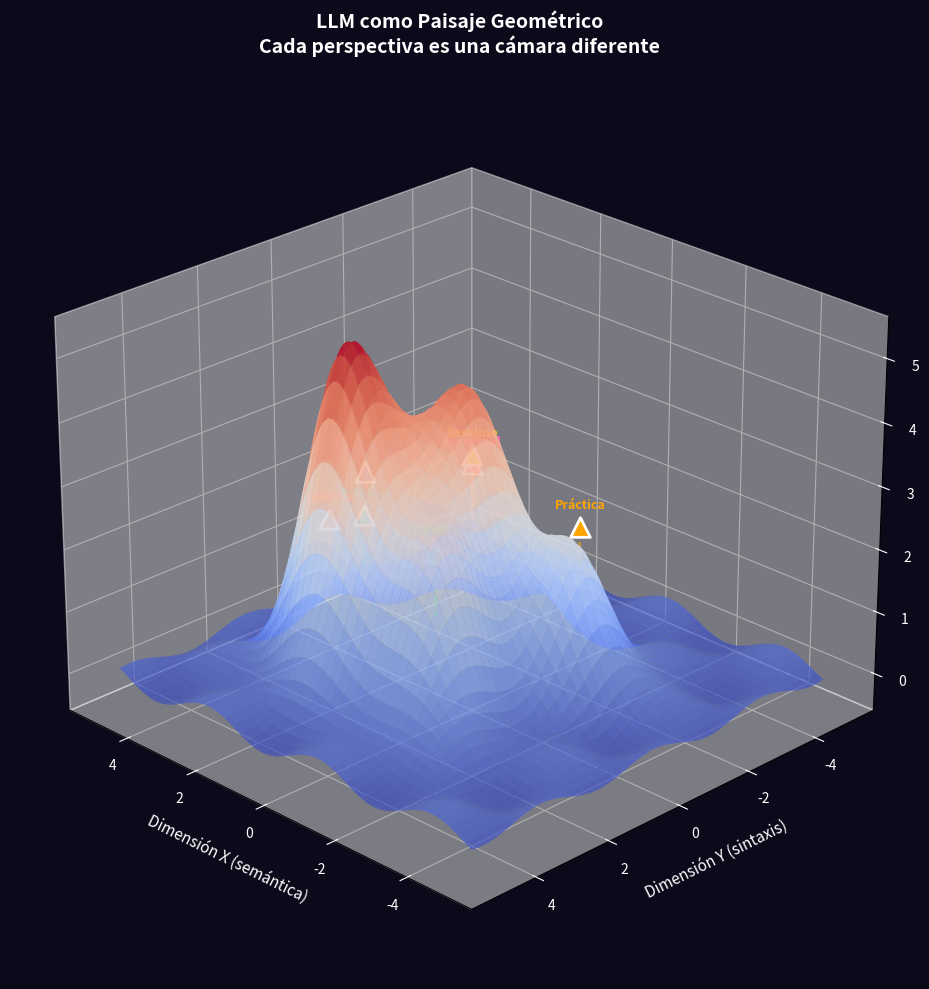

Recreate this plot in Python. (Note: this script raises an exception after producing the figure.)
"""
llm_geometry.py
Visualización geométrica de la estructura interna de un LLM.
La analogía: un LLM es como un paisaje 3D con colinas (regiones coherentes)
y valles (regiones incoherentes). Cada perspectiva es una cámara diferente.
"""

import numpy as np
import matplotlib.pyplot as plt
from mpl_toolkits.mplot3d import Axes3D
from mpl_toolkits.mplot3d.art3d import Poly3DCollection
import matplotlib.patches as mpatches
from matplotlib import cm

# ============================================================================
# Configuración de estilo
# ============================================================================

plt.rcParams['figure.facecolor'] = '#0a0a1a'
plt.rcParams['axes.facecolor'] = '#0a0a1a'
plt.rcParams['text.color'] = 'white'
plt.rcParams['axes.labelcolor'] = 'white'
plt.rcParams['xtick.color'] = 'white'
plt.rcParams['ytick.color'] = 'white'

# ============================================================================
# Crear el "paisaje de coherencia"
# ============================================================================

def create_coherence_landscape():
    """
    Crear el paisaje de coherencia del LLM.
    
    La idea es que el LLM es un paisaje donde:
    - Las colinas altas = regiones de alta coherencia (respuestas buenas)
    - Los valles = regiones de baja coherencia (basura)
    - La "manifold de coherencia" es la superficie de las colinas
    """
    
    # Grid para el paisaje
    x = np.linspace(-5, 5, 100)
    y = np.linspace(-5, 5, 100)
    X, Y = np.meshgrid(x, y)
    
    # Crear "colinas" de coherencia
    # Cada colina representa una perspectiva diferente
    
    Z = np.zeros_like(X)
    
    # Colina central: Baseline (original)
    Z += 3.0 * np.exp(-((X-0)**2 + (Y-0)**2) / 2.0)
    
    # Colina filosófica
    Z += 2.5 * np.exp(-((X-2)**2 + (Y-1)**2) / 1.5)
    
    # Colina estoica
    Z += 2.3 * np.exp(-((X-1)**2 + (Y-2)**2) / 1.5)
    
    # Colina concisa
    Z += 2.0 * np.exp(-((X-2)**2 + (Y-2)**2) / 1.2)
    
    # Colina creativa
    Z += 2.2 * np.exp(-((X+1)**2 + (Y-2)**2) / 1.5)
    
    # Colina espiritual
    Z += 2.4 * np.exp(-((X-1)**2 + (Y+1)**2) / 1.5)
    
    # Colina práctica
    Z += 2.1 * np.exp(-((X+2)**2 + (Y+1)**2) / 1.2)
    
    # Añadir "ruido" para hacerlo más natural
    Z += 0.2 * np.sin(X * 2) * np.cos(Y * 2)
    
    return X, Y, Z

# ============================================================================
# Visualización 1: Paisaje de Coherencia con Cámaras
# ============================================================================

def plot_coherence_landscape():
    """Visualizar el paisaje de coherencia con las cámaras (perspectivas)."""
    
    fig = plt.figure(figsize=(14, 10))
    ax = fig.add_subplot(111, projection='3d')
    
    # Crear paisaje
    X, Y, Z = create_coherence_landscape()
    
    # Superficie del paisaje
    surf = ax.plot_surface(X, Y, Z, 
                          cmap=cm.coolwarm,
                          alpha=0.7,
                          edgecolor='none',
                          antialiased=True)
    
    # Posiciones de las "cámaras" (perspectivas)
    cameras = {
        'Baseline': (0, 0, 3.5),
        'Filosófica': (2, 1, 3.0),
        'Estoica': (1, 2, 2.8),
        'Concisa': (2, 2, 2.5),
        'Creativa': (-1, 2, 2.7),
        'Espiritual': (1, -1, 2.9),
        'Práctica': (-2, -1, 2.6),
    }
    
    # Colores para cada cámara
    colors = {
        'Baseline': '#FFD700',      # Dorado
        'Filosófica': '#9370DB',    # Violeta
        'Estoica': '#00CED1',       # Turquesa
        'Concisa': '#FF6347',       # Rojo
        'Creativa': '#32CD32',      # Verde
        'Espiritual': '#FF69B4',    # Rosa
        'Práctica': '#FFA500',      # Naranja
    }
    
    # Dibujar cámaras y sus conos de visión
    for name, (x, y, z) in cameras.items():
        # Punto de la cámara
        ax.scatter([x], [y], [z], 
                  c=colors[name], 
                  s=200, 
                  marker='^',
                  edgecolors='white',
                  linewidth=2,
                  zorder=10)
        
        # Línea de visión hacia abajo (hacia la colina)
        ax.plot([x, x], [y, y], [z, z-1], 
                c=colors[name], 
                linestyle='--', 
                alpha=0.6,
                linewidth=2)
        
        # Etiqueta
        ax.text(x, y, z + 0.3, name, 
                fontsize=9, 
                ha='center',
                color=colors[name],
                fontweight='bold')
    
    # Configuración
    ax.set_xlabel('\nDimensión X (semántica)', fontsize=11)
    ax.set_ylabel('\nDimensión Y (sintaxis)', fontsize=11)
    ax.set_zlabel('\nCoherencia', fontsize=11)
    ax.set_title('LLM como Paisaje Geométrico\nCada perspectiva es una cámara diferente', 
                 fontsize=14, fontweight='bold', pad=20)
    
    # Ángulo de vista
    ax.view_init(elev=25, azim=135)
    
    plt.tight_layout()
    return fig

# ============================================================================
# Visualización 2: Vista Superior (Mapa 2D)
# ============================================================================

def plot_top_view():
    """Vista superior del paisaje - como un mapa topográfico."""
    
    fig, ax = plt.subplots(figsize=(12, 10))
    
    # Crear paisaje
    X, Y, Z = create_coherence_landscape()
    
    # Mapa de contornos
    contour = ax.contourf(X, Y, Z, levels=20, cmap=cm.coolwarm, alpha=0.8)
    contour_lines = ax.contour(X, Y, Z, levels=20, colors='white', alpha=0.3, linewidths=0.5)
    
    # Posiciones de las cámaras
    cameras = {
        'Baseline': (0, 0),
        'Filosófica': (2, 1),
        'Estoica': (1, 2),
        'Concisa': (2, 2),
        'Creativa': (-1, 2),
        'Espiritual': (1, -1),
        'Práctica': (-2, -1),
    }
    
    # Colores
    colors = {
        'Baseline': '#FFD700',
        'Filosófica': '#9370DB',
        'Estoica': '#00CED1',
        'Concisa': '#FF6347',
        'Creativa': '#32CD32',
        'Espiritual': '#FF69B4',
        'Práctica': '#FFA500',
    }
    
    # Dibujar cámaras con dirección de vista
    for name, (x, y) in cameras.items():
        # Punto de la cámara
        ax.scatter(x, y, c=colors[name], s=300, marker='^', 
                  edgecolors='white', linewidth=2, zorder=10)
        
        #cono de visión (triángulo)
        angle = np.arctan2(y, x)  # Ángulo hacia el centro
        cone_length = 0.8
        cone_width = 0.3
        
        # Puntos del cono
        x1 = x + cone_length * np.cos(angle)
        y1 = y + cone_length * np.sin(angle)
        x2 = x + cone_width * np.cos(angle + np.pi/2)
        y2 = y + cone_width * np.sin(angle + np.pi/2)
        x3 = x + cone_width * np.cos(angle - np.pi/2)
        y3 = y + cone_width * np.sin(angle - np.pi/2)
        
        # Dibujar cono
        triangle = plt.Polygon([[x1, y1], [x2, y2], [x3, y3]], 
                              alpha=0.3, color=colors[name])
        ax.add_patch(triangle)
        
        # Etiqueta
        ax.text(x, y + 0.4, name, fontsize=10, ha='center', 
                color=colors[name], fontweight='bold',
                bbox=dict(boxstyle='round,pad=0.3', facecolor='black', alpha=0.7))
    
    # Configuración
    ax.set_xlabel('Dimensión X (semántica)', fontsize=12)
    ax.set_ylabel('Dimensión Y (sintaxis)', fontsize=12)
    ax.set_title('Mapa Topográfico del LLM\nLas colinas son regiones de alta coherencia', 
                 fontsize=14, fontweight='bold')
    ax.set_aspect('equal')
    
    # Barra de colores
    cbar = plt.colorbar(contour, ax=ax, label='Nivel de Coherencia')
    cbar.ax.yaxis.label.set_color('white')
    cbar.ax.tick_params(colors='white')
    
    plt.tight_layout()
    return fig

# ============================================================================
# Visualización 3: Estructura Jerárquica (Capas del Transformer)
# ============================================================================

def plot_transformer_hierarchy():
    """Visualizar la jerarquía interna del Transformer."""
    
    fig, ax = plt.subplots(figsize=(14, 8))
    
    # Capas del Transformer
    layers = [
        ('Input\nTokens', '#FF6B6B', 0),
        ('Embedding\n(32000 × 2048)', '#4ECDC4', 1),
        ('Pos Encoding\n(RoPE)', '#45B7D1', 2),
    ]
    
    # Capas de Transformer (22 en TinyLlama, mostramos 5 representativas)
    transformer_layers = [
        ('Block 0\n(Sintaxis)', '#96CEB4', 3),
        ('Block 5\n(Sintaxis)', '#88D8B0', 4),
        ('Block 11\n(Semántica)', '#FFEAA7', 5),
        ('Block 17\n(Semántica)', '#DDA0DD', 6),
        ('Block 21\n(Abstracto)', '#98D8C8', 7),
    ]
    
    layers.extend(transformer_layers)
    layers.extend([
        ('Final Norm', '#F7DC6F', 8),
        ('LM Head\n(2048 × 32000)', '#BB8FCE', 9),
        ('Output\nLogits', '#FF6B6B', 10),
    ])
    
    # Dibujar capas
    for i, (name, color, y_pos) in enumerate(layers):
        # Rectángulo de la capa
        rect = mpatches.FancyBboxPatch((0.5, y_pos * 0.8), 2, 0.6,
                                        boxstyle="round,pad=0.1",
                                        facecolor=color, edgecolor='white',
                                        linewidth=2, alpha=0.8)
        ax.add_patch(rect)
        
        # Texto de la capa
        ax.text(1.5, y_pos * 0.8 + 0.3, name, 
                ha='center', va='center', fontsize=10,
                fontweight='bold', color='black')
        
        # Flecha hacia siguiente capa
        if i < len(layers) - 1:
            ax.annotate('', xy=(1.5, (y_pos + 0.8) * 0.8), 
                       xytext=(1.5, y_pos * 0.8 + 0.6),
                       arrowprops=dict(arrowstyle='->', color='white', lw=2))
    
    # Añadir "cámaras" (perspectivas) mirando diferentes capas
    camera_positions = [
        (3.5, 1.6, '👁️ Mirando\nEmbedding', '#9370DB'),
        (3.5, 4.0, '👁️ Mirando\nBlock 5', '#00CED1'),
        (3.5, 5.6, '👁️ Mirando\nBlock 11', '#FF6347'),
        (3.5, 7.2, '👁️ Mirando\nBlock 17', '#32CD32'),
    ]
    
    for x, y, label, color in camera_positions:
        # Icono de cámara
        ax.text(x, y, '📷', fontsize=20, ha='center', va='center')
        ax.text(x + 0.8, y, label, fontsize=8, ha='left', va='center',
                color=color, fontweight='bold')
        
        # Línea de visión
        ax.plot([x - 0.3, 2.7], [y, y], color=color, linestyle='--', 
                alpha=0.5, linewidth=1.5)
    
    # Configuración
    ax.set_xlim(0, 5)
    ax.set_ylim(-0.5, 9)
    ax.set_aspect('equal')
    ax.axis('off')
    ax.set_title('Estructura Jerárquica del Transformer\nCada perspectiva "mira" diferentes capas', 
                 fontsize=14, fontweight='bold', pad=20)
    
    plt.tight_layout()
    return fig

# ============================================================================
# Visualización 4: La Manifold de Coherencia (2D simplificado)
# ============================================================================

def plot_coherence_manifold():
    """Visualizar la manifold de coherencia como una superficie 2D."""
    
    fig, ax = plt.subplots(figsize=(12, 10))
    
    # Crear grid
    theta = np.linspace(0, 2*np.pi, 100)
    r = np.linspace(0, 5, 50)
    Theta, R = np.meshgrid(theta, r)
    
    # La manifold es como una "montaña" con crestas
    # Cada cresta es una región de alta coherencia
    Z = np.zeros_like(R)
    
    # Crestas de coherencia (regiones buenas)
    for angle, width, height in [(0, 0.5, 3), (np.pi/3, 0.4, 2.5), 
                                   (2*np.pi/3, 0.6, 2.8), (np.pi, 0.5, 3),
                                   (4*np.pi/3, 0.4, 2.6), (5*np.pi/3, 0.5, 2.9)]:
        Z += height * np.exp(-((Theta - angle) % (2*np.pi))**2 / (2*width**2))
    
    # La manifold decae hacia los bordes
    Z *= np.exp(-R/3)
    
    # Convertir a coordenadas cartesianas para mejor visualización
    X = R * np.cos(Theta)
    Y = R * np.sin(Theta)
    
    # Superficie
    surf = ax.contourf(X, Y, Z, levels=30, cmap=cm.viridis, alpha=0.8)
    
    # Puntos de perspectivas
    perspectives = [
        (0, 0, 'Baseline\n(Centro)', '#FFD700', 300),
        (2, 0, 'Filosófica\n(Derecha)', '#9370DB', 200),
        (1, 1.7, 'Estoica\n(Arriba)', '#00CED1', 200),
        (-1, 1.7, 'Concisa\n(Izquierda)', '#FF6347', 200),
        (-2, 0, 'Creativa\n(Abajo)', '#32CD32', 200),
        (0, -2, 'Espiritual\n(Fondo)', '#FF69B4', 200),
    ]
    
    for x, y, name, color, size in perspectives:
        ax.scatter(x, y, c=color, s=size, marker='*', 
                  edgecolors='white', linewidth=2, zorder=10)
        ax.text(x, y + 0.4, name, fontsize=9, ha='center',
                color=color, fontweight='bold',
                bbox=dict(boxstyle='round,pad=0.3', facecolor='black', alpha=0.7))
    
    # Flechas mostrando "dirección de vista"
    for x, y, name, color, _ in perspectives:
        if x == 0 and y == 0:
            continue  # Skip baseline
        ax.annotate('', xy=(x*0.5, y*0.5), xytext=(x, y),
                   arrowprops=dict(arrowstyle='->', color=color, lw=2, alpha=0.7))
    
    # Configuración
    ax.set_xlabel('Dimensión X', fontsize=12)
    ax.set_ylabel('Dimensión Y', fontsize=12)
    ax.set_title('Manifold de Coherencia\nLas crestas son regiones de alta coherencia\nCada perspectiva es un punto de vista diferente', 
                 fontsize=14, fontweight='bold')
    ax.set_aspect('equal')
    
    # Barra de colores
    cbar = plt.colorbar(surf, ax=ax, label='Coherencia')
    cbar.ax.yaxis.label.set_color('white')
    cbar.ax.tick_params(colors='white')
    
    plt.tight_layout()
    return fig

# ============================================================================
# Generar todas las visualizaciones
# ============================================================================

def main():
    """Generar todas las visualizaciones."""
    print("Generando visualizaciones geométricas del LLM...")
    
    # 1. Paisaje 3D
    print("1. Paisaje de coherencia 3D...")
    fig1 = plot_coherence_landscape()
    fig1.savefig('figures/01_coherence_landscape_3d.png', dpi=150, 
                 bbox_inches='tight', facecolor='#0a0a1a')
    plt.close(fig1)
    
    # 2. Mapa topográfico
    print("2. Mapa topográfico...")
    fig2 = plot_top_view()
    fig2.savefig('figures/02_topographic_map.png', dpi=150, 
                 bbox_inches='tight', facecolor='#0a0a1a')
    plt.close(fig2)
    
    # 3. Jerarquía del Transformer
    print("3. Jerarquía del Transformer...")
    fig3 = plot_transformer_hierarchy()
    fig3.savefig('figures/03_transformer_hierarchy.png', dpi=150, 
                 bbox_inches='tight', facecolor='#0a0a1a')
    plt.close(fig3)
    
    # 4. Manifold de coherencia
    print("4. Manifold de coherencia...")
    fig4 = plot_coherence_manifold()
    fig4.savefig('figures/04_coherence_manifold.png', dpi=150, 
                 bbox_inches='tight', facecolor='#0a0a1a')
    plt.close(fig4)
    
    print("\n✓ Visualizaciones generadas en figures/")
    print("  - 01_coherence_landscape_3d.png")
    print("  - 02_topographic_map.png")
    print("  - 03_transformer_hierarchy.png")
    print("  - 04_coherence_manifold.png")

if __name__ == "__main__":
    main()
